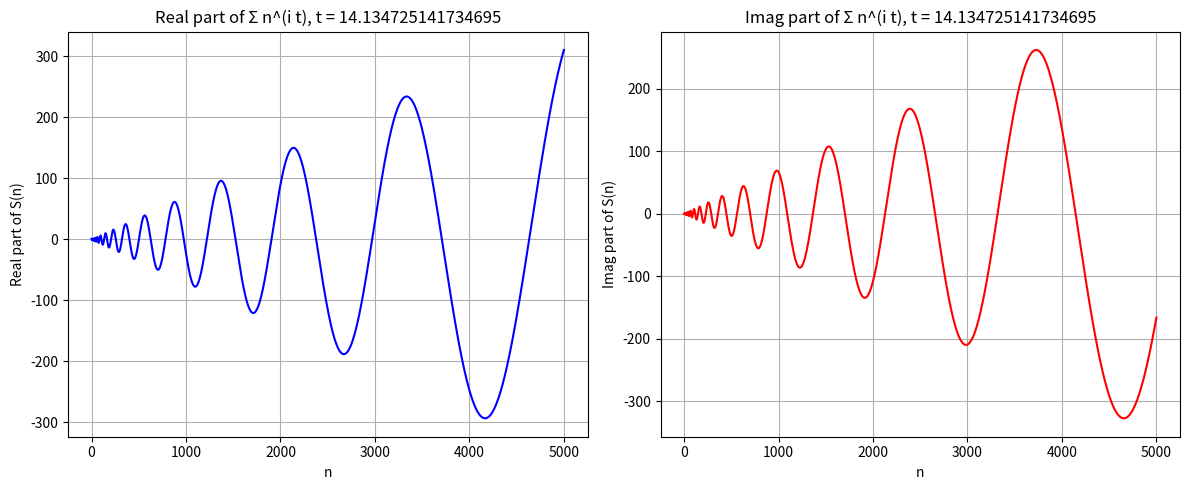
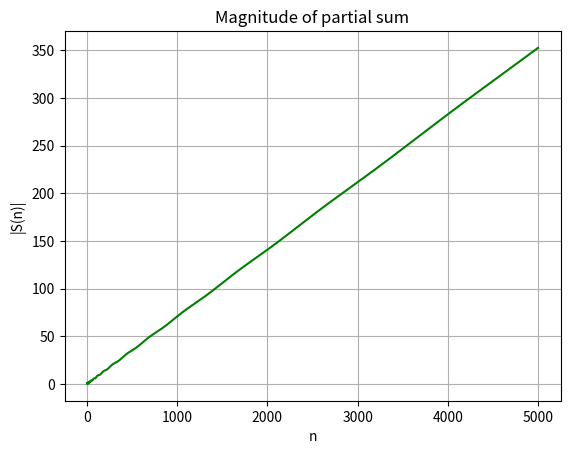

These figures' Python source, in order:
import numpy as np
import matplotlib.pyplot as plt

# التردد المطلوب
t = 14.134725141734693790

# عدد الحدود
N_max = 5000

# مصفوفة لتخزين S(N) لكل N
S_vals = np.zeros(N_max, dtype=complex)

# حساب S(N) تراكمياً
S = 0 + 0j
for n in range(1, N_max + 1):
    S += n ** (1j * t)   # n^(i t)
    S_vals[n-1] = S

# الجزء الحقيقي والتخيلي لـ S(N)
real_parts = np.real(S_vals)
imag_parts = np.imag(S_vals)

# طباعة أول 10 قيم للاطلاع
print("n\tReal(S(n))\t\tImag(S(n))")
for i in range(min(N_max-1, N_max)):
    print(f"{i+1}\t{real_parts[i]:.6f}\t\t{imag_parts[i]:.6f}")

# رسم الجزء الحقيقي والتخيلي
plt.figure(figsize=(12, 5))

plt.subplot(1, 2, 1)
plt.plot(range(1, N_max+1), real_parts, 'b-')
plt.xlabel('n')
plt.ylabel('Real part of S(n)')
plt.title(f'Real part of Σ n^(i t), t = {t}')
plt.grid(True)

plt.subplot(1, 2, 2)
plt.plot(range(1, N_max+1), imag_parts, 'r-')
plt.xlabel('n')
plt.ylabel('Imag part of S(n)')
plt.title(f'Imag part of Σ n^(i t), t = {t}')
plt.grid(True)

plt.tight_layout()
plt.show()

# تقييم التقارب: هل تبقى S(N) محدودة؟
abs_S = np.abs(S_vals)
plt.figure()
plt.plot(range(1, N_max+1), abs_S, 'g-')
plt.xlabel('n')
plt.ylabel('|S(n)|')
plt.title('Magnitude of partial sum')
plt.grid(True)
plt.show()

print(f"\nآخر قيمة |S({N_max})| = {abs_S[-1]:.6f}")
